The GitHub repository rumreichf/growbot-workspace contains a labelled image folder "cropped_dataset" with 6 categories: cactus, green plant, lavender, leafy plant, lillies, succulent. Examples follow, each with its label.

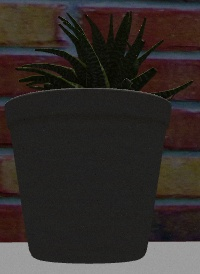
Label: succulent

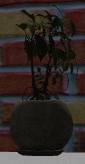
Label: leafy plant

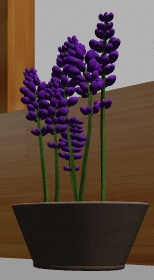
Label: lavender

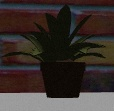
Label: green plant

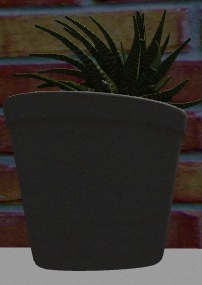
Label: succulent

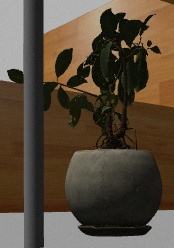
Label: leafy plant
